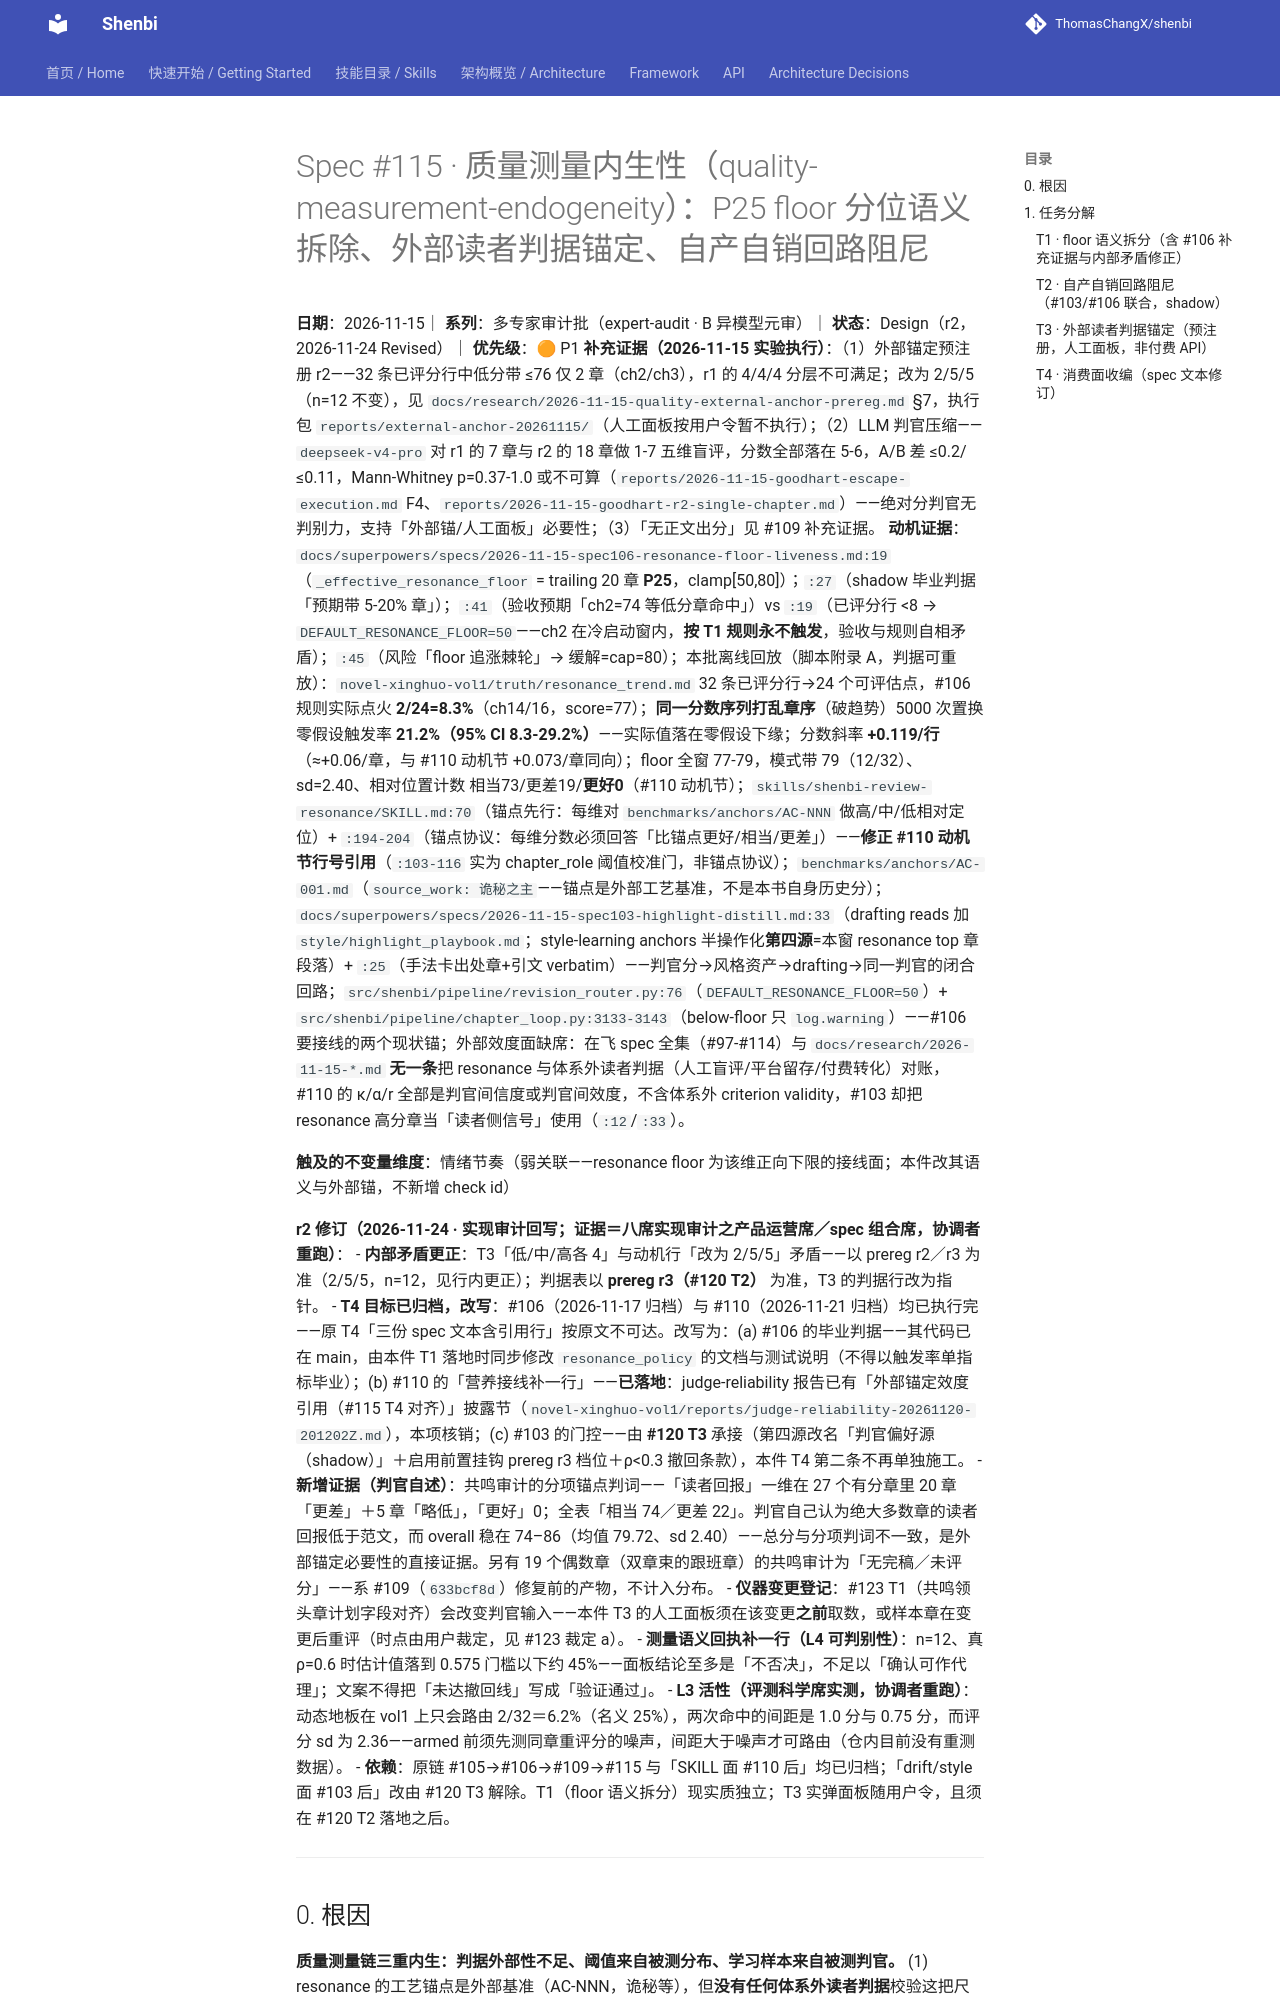

repository: ThomasChangX/shenbi · page: superpowers/specs/2026-11-15-spec115-quality-measurement-endogeneity/index.html · generator: mkdocs

# Spec #115 · 质量测量内生性（quality-measurement-endogeneity）：P25 floor 分位语义拆除、外部读者判据锚定、自产自销回路阻尼

**日期**：2026-11-15｜ **系列**：多专家审计批（expert-audit · B 异模型元审）｜ **状态**：Design（r2，2026-11-24 Revised）｜ **优先级**：🟠 P1
**补充证据（2026-11-15 实验执行）**：（1）外部锚定预注册 r2——32 条已评分行中低分带 ≤76 仅 2 章（ch2/ch3），r1 的 4/4/4 分层不可满足；改为 2/5/5（n=12 不变），见 `docs/research/2026-11-15-quality-external-anchor-prereg.md` §7，执行包 `reports/external-anchor-20261115/`（人工面板按用户令暂不执行）；（2）LLM 判官压缩——`deepseek-v4-pro` 对 r1 的 7 章与 r2 的 18 章做 1-7 五维盲评，分数全部落在 5-6，A/B 差 ≤0.2/≤0.11，Mann-Whitney p=0.37-1.0 或不可算（`reports/2026-11-15-goodhart-escape-execution.md` F4、`reports/2026-11-15-goodhart-r2-single-chapter.md`）——绝对分判官无判别力，支持「外部锚/人工面板」必要性；（3）「无正文出分」见 #109 补充证据。
**动机证据**：`docs/superpowers/specs/2026-11-15-spec106-resonance-floor-liveness.md:19`（`_effective_resonance_floor` = trailing 20 章 **P25**，clamp[50,80]）；`:27`（shadow 毕业判据「预期带 5-20% 章」）；`:41`（验收预期「ch2=74 等低分章命中」）vs `:19`（已评分行 <8 → `DEFAULT_RESONANCE_FLOOR=50`——ch2 在冷启动窗内，**按 T1 规则永不触发**，验收与规则自相矛盾）；`:45`（风险「floor 追涨棘轮」→ 缓解=cap=80）；本批离线回放（脚本附录 A，判据可重放）：`novel-xinghuo-vol1/truth/resonance_trend.md` 32 条已评分行→24 个可评估点，#106 规则实际点火 **2/24=8.3%**（ch14/16，score=77）；**同一分数序列打乱章序**（破趋势）5000 次置换零假设触发率 **21.2%（95% CI 8.3-29.2%）**——实际值落在零假设下缘；分数斜率 **+0.119/行**（≈+0.06/章，与 #110 动机节 +0.073/章同向）；floor 全窗 77-79，模式带 79（12/32）、sd=2.40、相对位置计数 相当73/更差19/**更好0**（#110 动机节）；`skills/shenbi-review-resonance/SKILL.md:70`（锚点先行：每维对 `benchmarks/anchors/AC-NNN` 做高/中/低相对定位）+ `:194-204`（锚点协议：每维分数必须回答「比锚点更好/相当/更差」）——**修正 #110 动机节行号引用**（`:103-116` 实为 chapter_role 阈值校准门，非锚点协议）；`benchmarks/anchors/AC-001.md`（`source_work: 诡秘之主`——锚点是外部工艺基准，不是本书自身历史分）；`docs/superpowers/specs/2026-11-15-spec103-highlight-distill.md:33`（drafting reads 加 `style/highlight_playbook.md`；style-learning anchors 半操作化**第四源**=本窗 resonance top 章段落）+ `:25`（手法卡出处章+引文 verbatim）——判官分→风格资产→drafting→同一判官的闭合回路；`src/shenbi/pipeline/revision_router.py:76`（`DEFAULT_RESONANCE_FLOOR=50`）+ `src/shenbi/pipeline/chapter_loop.py:3133-3143`（below-floor 只 `log.warning`）——#106 要接线的两个现状锚；外部效度面缺席：在飞 spec 全集（#97-#114）与 `docs/research/2026-11-15-*.md` **无一条**把 resonance 与体系外读者判据（人工盲评/平台留存/付费转化）对账，#110 的 κ/α/r 全部是判官间信度或判官间效度，不含体系外 criterion validity，#103 却把 resonance 高分章当「读者侧信号」使用（`:12`/`:33`）。

**触及的不变量维度**：情绪节奏（弱关联——resonance floor 为该维正向下限的接线面；本件改其语义与外部锚，不新增 check id）
